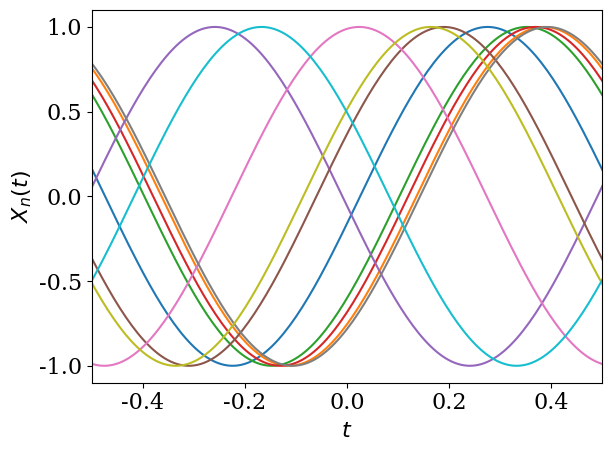
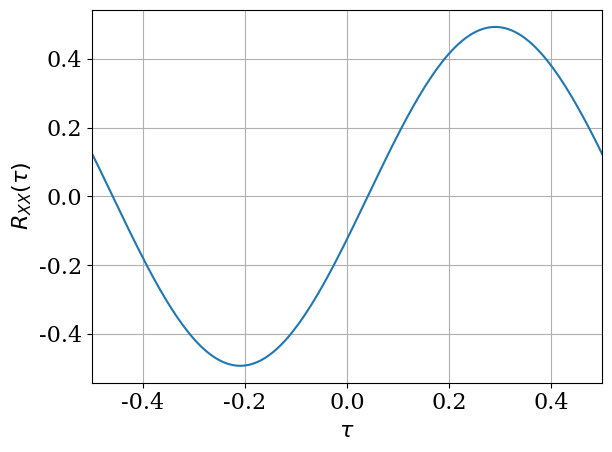

Source code (Python) for these figures, in order:
#!/usr/bin/env python3
# -*- coding: utf-8 -*-
"""
Created on Tue Feb 19 12:23:22 2019

[redacted]
"""
import matplotlib.pyplot as plt

import numpy as np

font = {'family' : 'serif',
        'weight' : 'normal',
        'size'   : 16}	
plt.rc('font', **font)

# time axis
Tmax=3.0
N=1024
n=np.arange(-N/2.0,N/2.0,1)
Dt=2*Tmax/N
t = n*Dt

# signal amplitude and frequency
A=1
f0=1

# number of iterations
Nit=1000
XX=np.zeros([N,N])
plot_every=100
plt.close('all')
plt.figure(1)        
for n in range(0,Nit):
    
    phi=2*np.pi*np.random.rand()
    x=A*np.sin(2.0*np.pi*f0*t+phi)
    if n % plot_every == 0:    
       plt.plot(t,x)
       print(n)
       
    x=np.asmatrix(x)
    xt=np.transpose(x)
    X=np.multiply(xt,x)
    XX=X+XX

XX = np.array(1.0/Nit*XX)


plt.xlim([-0.5,0.5])
plt.ylabel('$X_n(t)$')
plt.xlabel('$t$')
plt.tight_layout()
plt.savefig('Xtphi.png')

plt.figure(2)    
toplotx = np.array(XX[:,50])
plt.plot(t,toplotx)
plt.xlim([-0.5,0.5])
plt.grid()
plt.xlabel('$\\tau$')
plt.ylabel('$R_{XX}( \\tau )$')
plt.tight_layout()
plt.savefig('RXX.png')
